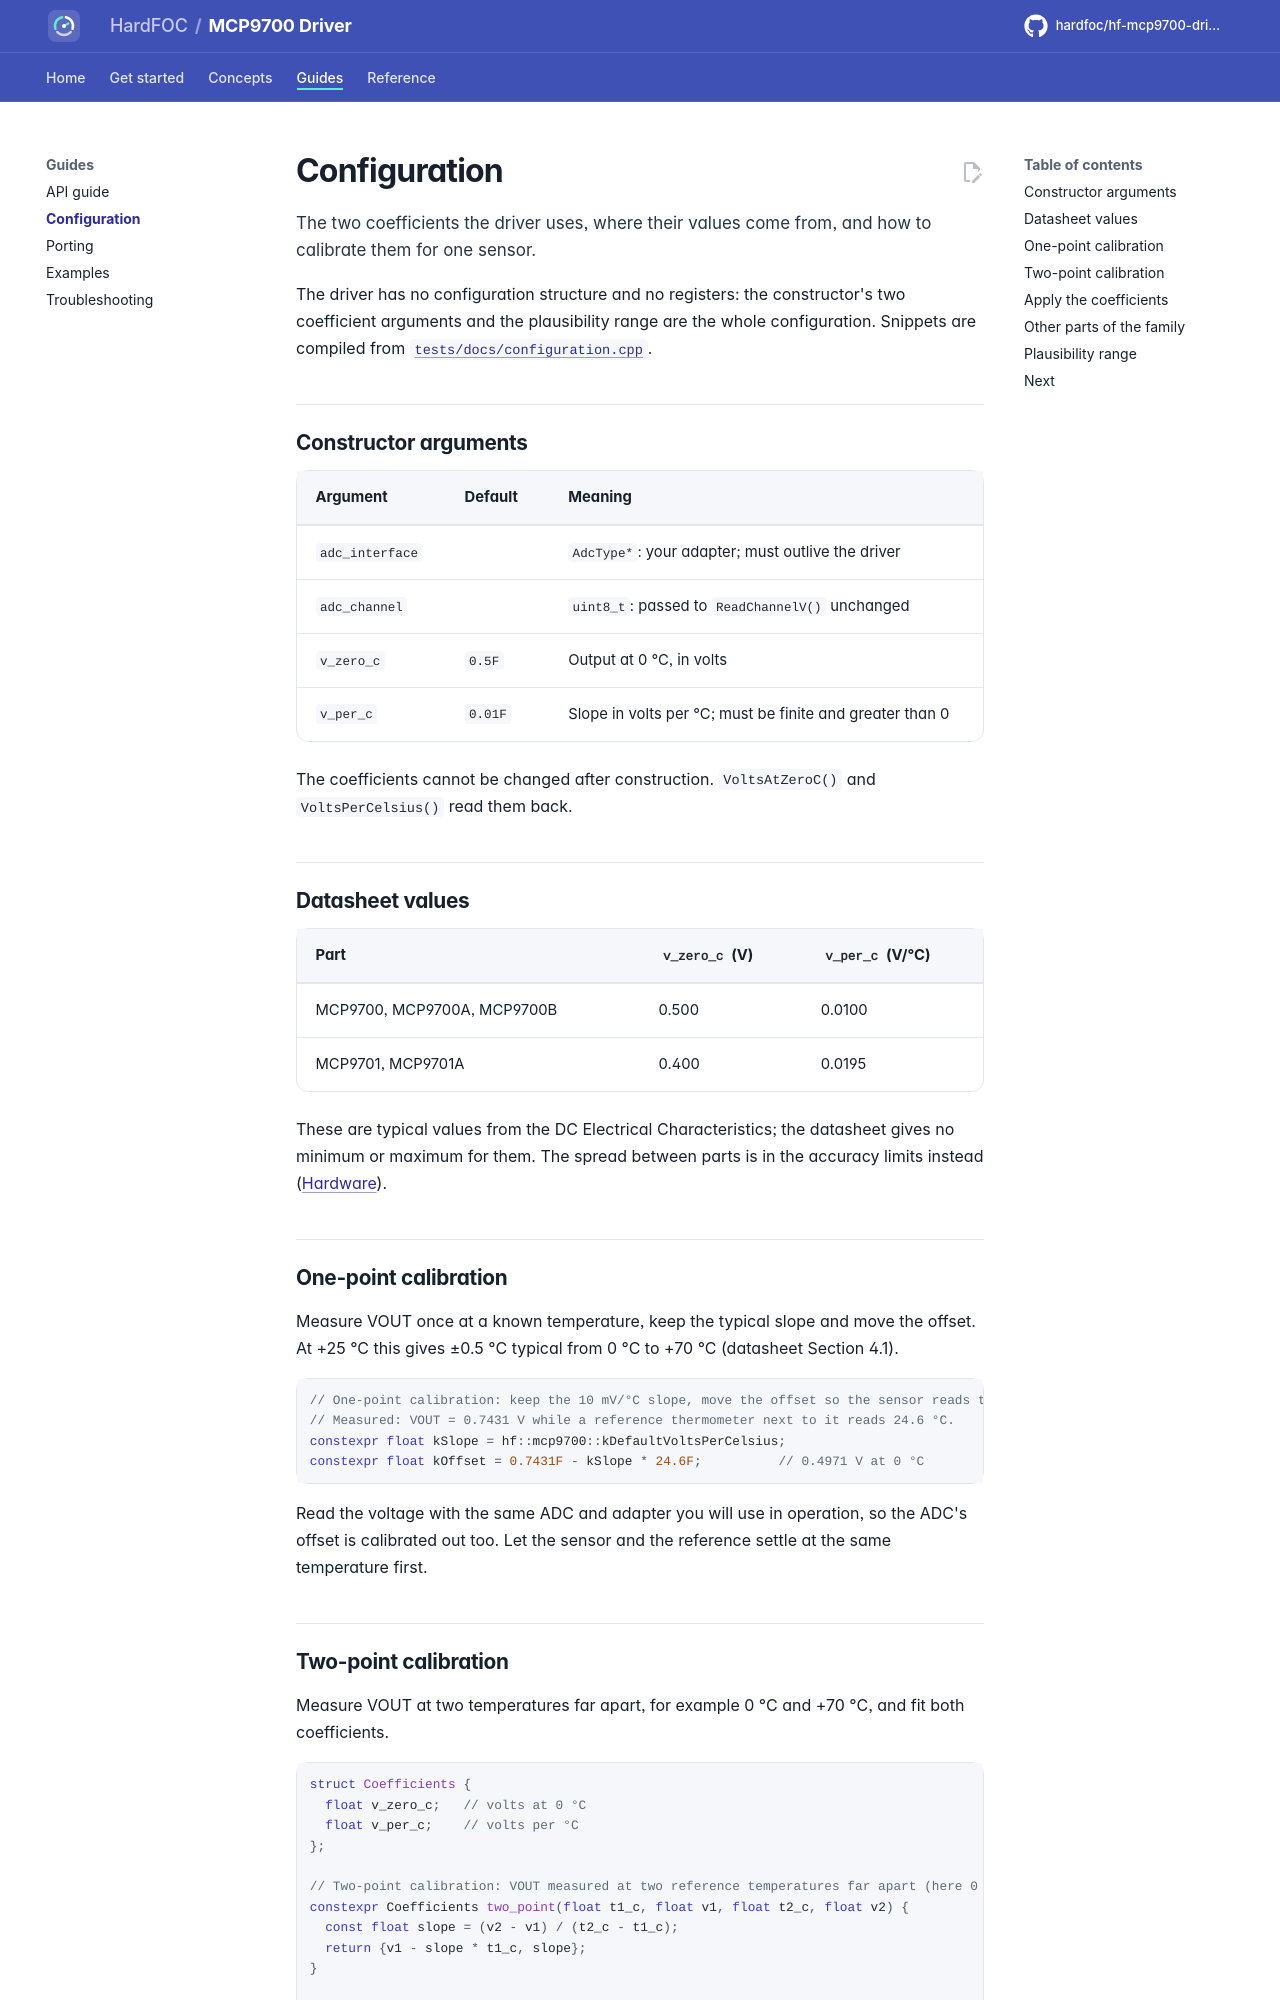

repository: hardfoc/hf-mcp9700-driver · page: dev/configuration/index.html · generator: mkdocs

# Configuration

The two coefficients the driver uses, where their values come from, and how to calibrate them for one sensor.

The driver has no configuration structure and no registers: the constructor's two coefficient arguments and the
plausibility range are the whole configuration. Snippets are compiled from [`tests/docs/configuration.cpp`](../tests/docs/configuration.cpp).

## Constructor arguments

| Argument | Default | Meaning |
| --- | --- | --- |
| `adc_interface` | | `AdcType*`: your adapter; must outlive the driver |
| `adc_channel` | | `uint8_t`: passed to `ReadChannelV()` unchanged |
| `v_zero_c` | `0.5F` | Output at 0 °C, in volts |
| `v_per_c` | `0.01F` | Slope in volts per °C; must be finite and greater than 0 |

The coefficients cannot be changed after construction. `VoltsAtZeroC()` and `VoltsPerCelsius()` read them back.

## Datasheet values

| Part | `v_zero_c` (V) | `v_per_c` (V/°C) |
| --- | --- | --- |
| MCP9700, MCP9700A, MCP9700B | 0.500 | 0.0100 |
| MCP9701, MCP9701A | 0.400 | 0.0195 |

These are typical values from the DC Electrical Characteristics; the datasheet gives no minimum or maximum for
them. The spread between parts is in the accuracy limits instead ([Hardware](hardware.md#accuracy)).

## One-point calibration

Measure VOUT once at a known temperature, keep the typical slope and move the offset. At +25 °C this gives
±0.5 °C typical from 0 °C to +70 °C (datasheet Section 4.1).

```cpp
--8<-- "tests/docs/configuration.cpp:one-point"
```

Read the voltage with the same ADC and adapter you will use in operation, so the ADC's offset is calibrated out
too. Let the sensor and the reference settle at the same temperature first.
